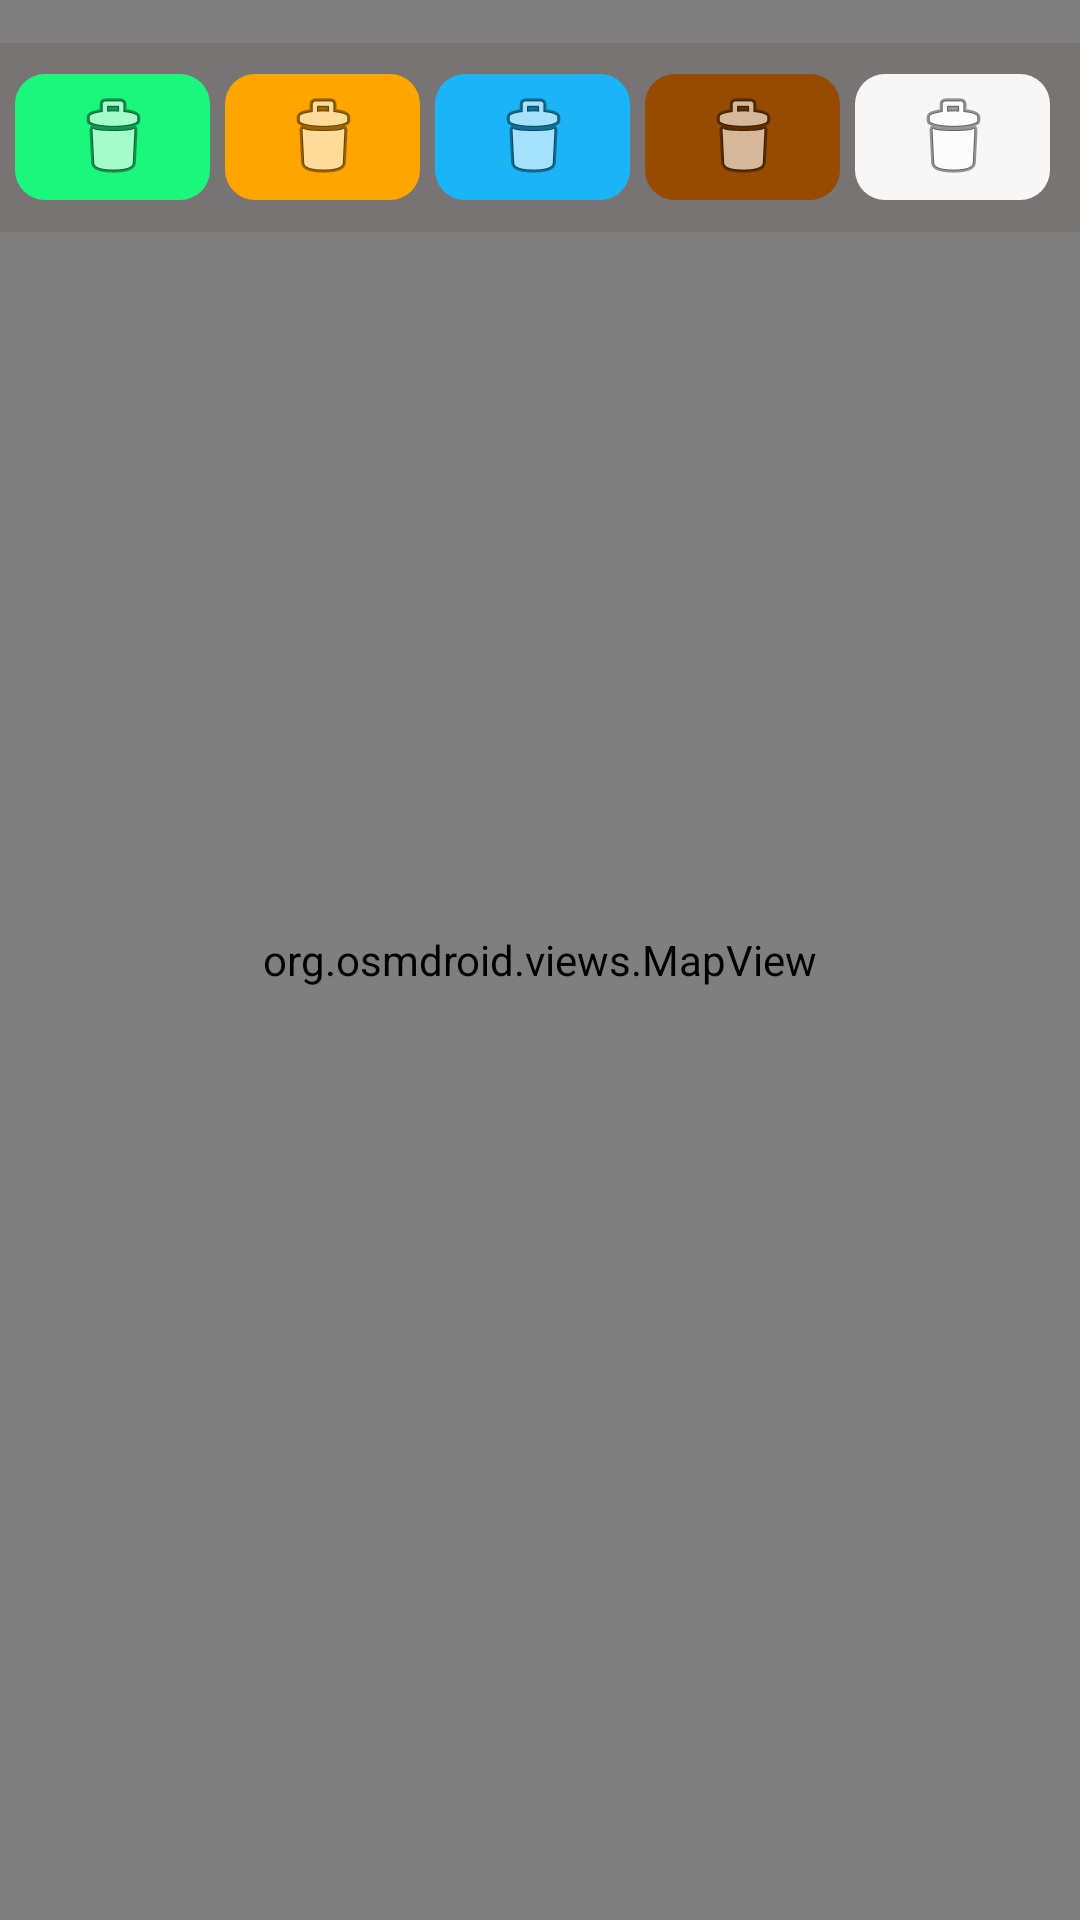

Write the Android layout XML for this screen, with the resource values it uses.
<!-- AndroidManifest.xml: application theme Theme.GarbageFinder -->
<!-- res/layout/map_page.xml -->
<?xml version="1.0" encoding="utf-8"?>
<androidx.drawerlayout.widget.DrawerLayout xmlns:android="http://schemas.android.com/apk/res/android"
    xmlns:app="http://schemas.android.com/apk/res-auto"
    xmlns:tools="http://schemas.android.com/tools"
    android:id="@+id/drawer_layout"
    android:layout_width="match_parent"
    android:layout_height="match_parent"
    android:layout_margin="5dp"
    tools:context=".mapPage">

    
    <androidx.constraintlayout.widget.ConstraintLayout
        android:id="@+id/relativeLayout"
        android:layout_width="match_parent"
        android:layout_height="match_parent">

        <org.osmdroid.views.MapView
            android:id="@+id/map"
            android:layout_width="match_parent"
            android:layout_height="match_parent"/>

        <LinearLayout
            android:id="@+id/palleteLayout"
            android:layout_width="match_parent"
            android:layout_height="63dp"
            android:background="#787474"
            android:gravity="center"
            android:orientation="horizontal"
            android:paddingStart="5dp"
            android:paddingEnd="5dp"
            app:layout_constraintBottom_toBottomOf="parent"
            app:layout_constraintEnd_toEndOf="parent"
            app:layout_constraintHorizontal_bias="0.448"
            app:layout_constraintStart_toStartOf="parent"
            app:layout_constraintTop_toTopOf="parent"
            app:layout_constraintVertical_bias="0.025">

            <ImageButton
                android:id="@+id/green"
                android:layout_width="52dp"
                android:layout_height="42dp"
                android:layout_marginEnd="5dp"
                android:layout_weight="1"
                android:background="@drawable/green"
                android:src="@android:drawable/ic_menu_delete" />

            <ImageButton
                android:id="@+id/orange"
                android:layout_width="52dp"
                android:layout_height="42dp"
                android:layout_marginEnd="5dp"
                android:layout_weight="1"
                android:background="@drawable/orange"
                android:src="@android:drawable/ic_menu_delete" />

            <ImageButton
                android:id="@+id/blue"
                android:layout_width="52dp"
                android:layout_height="42dp"
                android:layout_marginEnd="5dp"
                android:layout_weight="1"
                android:background="@drawable/blue"
                android:src="@android:drawable/ic_menu_delete" />

            <ImageButton
                android:id="@+id/brown"
                android:layout_width="52dp"
                android:layout_height="42dp"
                android:layout_marginEnd="5dp"
                android:layout_weight="1"
                android:background="@drawable/brown"
                android:src="@android:drawable/ic_menu_delete" />

            <ImageButton
                android:id="@+id/gray"
                android:layout_width="52dp"
                android:layout_height="42dp"
                android:layout_marginEnd="5dp"
                android:layout_weight="1"
                android:background="@drawable/gray"
                android:src="@android:drawable/ic_menu_delete" />
        </LinearLayout>

        <Button
            android:id="@+id/toggleSelectButton"
            android:layout_width="101dp"
            android:layout_height="97dp"
            android:layout_marginTop="628dp"
            android:layout_marginEnd="22dp"
            android:layout_marginBottom="21dp"
            android:background="@drawable/circular_button"
            android:text="Enable Selection"
            app:layout_constraintBottom_toBottomOf="parent"
            app:layout_constraintEnd_toEndOf="parent"
            app:layout_constraintTop_toTopOf="parent" />

    </androidx.constraintlayout.widget.ConstraintLayout>

    
    <com.google.android.material.navigation.NavigationView
        android:id="@+id/nav_view"
        android:layout_width="wrap_content"
        android:layout_height="match_parent"
        android:layout_gravity="start"
        app:headerLayout="@layout/nav_header"
        app:menu="@menu/drawer_menu" />

</androidx.drawerlayout.widget.DrawerLayout>
<!-- res/layout/nav_header.xml (included above) -->
<?xml version="1.0" encoding="utf-8"?>
<androidx.constraintlayout.widget.ConstraintLayout xmlns:android="http://schemas.android.com/apk/res/android"
    xmlns:app="http://schemas.android.com/apk/res-auto"
    xmlns:tools="http://schemas.android.com/tools"
    android:id="@+id/constraint"
    android:layout_width="match_parent"
    android:layout_height="230dp"
    android:background="@color/startColor"
    android:orientation="vertical"
    android:padding="16dp"
    android:theme="@style/ThemeOverlay.AppCompat.Dark">


    <TextView
        android:id="@+id/name"
        android:layout_width="295dp"
        android:layout_height="62dp"
        android:fontFamily="@font/main"
        android:gravity="center_horizontal|top"
        android:paddingTop="8dp"
        android:text="Username"
        android:textAppearance="@style/TextAppearance.AppCompat.Body1"
        android:textColor="#000000"
        android:textSize="24sp"
        android:textStyle="bold"
        app:layout_constraintBottom_toBottomOf="parent"
        app:layout_constraintEnd_toEndOf="parent"
        app:layout_constraintStart_toStartOf="parent"
        app:layout_constraintTop_toBottomOf="@+id/picture"
        app:layout_constraintVertical_bias="1.0" />

    <ImageView
        android:id="@+id/picture"
        android:layout_width="122dp"
        android:layout_height="115dp"
        app:layout_constraintBottom_toBottomOf="parent"
        app:layout_constraintEnd_toEndOf="parent"
        app:layout_constraintHorizontal_bias="0.498"
        app:layout_constraintStart_toStartOf="parent"
        app:layout_constraintTop_toTopOf="parent"
        app:layout_constraintVertical_bias="0.0"
        app:srcCompat="@drawable/clicked_button" />

</androidx.constraintlayout.widget.ConstraintLayout>
<!-- resources referenced by this layout -->
<resources>
  <color name="startColor">#87CBED</color>
  <!-- drawable blue (drawable) -->
  <?xml version="1.0" encoding="utf-8"?>
  <selector xmlns:android="http://schemas.android.com/apk/res/android">
      <item>
          <shape android:shape="rectangle">
              <solid android:color="#1BB5F7"></solid>
              <corners android:radius="10dp"></corners>
          </shape>
      </item>
  </selector>
  <!-- drawable brown (drawable) -->
  <?xml version="1.0" encoding="utf-8"?>
  <selector xmlns:android="http://schemas.android.com/apk/res/android">
      <item>
          <shape android:shape="rectangle">
              <solid android:color="#964B00"></solid>
              <corners android:radius="10dp"></corners>
          </shape>
      </item>
  </selector>
  <!-- drawable circular_button (drawable) -->
  <?xml version="1.0" encoding="utf-8"?>
  <shape xmlns:android="http://schemas.android.com/apk/res/android">
      <solid android:color="@color/startColor" /> 
      <corners android:radius="50dp" /> 
      <size android:width="100dp" android:height="100dp" /> 
  </shape>
  <!-- drawable gray (drawable) -->
  <?xml version="1.0" encoding="utf-8"?>
  <selector xmlns:android="http://schemas.android.com/apk/res/android">
      <item>
          <shape android:shape="rectangle">
              <solid android:color="#F7F7F7"></solid>
              <corners android:radius="10dp"></corners>
          </shape>
      </item>
  </selector>
  <!-- drawable green (drawable) -->
  <?xml version="1.0" encoding="utf-8"?>
  <selector xmlns:android="http://schemas.android.com/apk/res/android">
      <item>
          <shape android:shape="rectangle">
              <solid android:color="#1BF77C"></solid>
              <corners android:radius="10dp"></corners>
          </shape>
      </item>
  </selector>
  <!-- drawable orange (drawable) -->
  <?xml version="1.0" encoding="utf-8"?>
  <selector xmlns:android="http://schemas.android.com/apk/res/android">
      <item>
          <shape android:shape="rectangle">
              <solid android:color="#FFA500"></solid>
              <corners android:radius="10dp"></corners>
          </shape>
      </item>
  </selector>
  <style name="Theme.GarbageFinder" parent="Base.Theme.GarbageFinder" />
  <style name="Base.Theme.GarbageFinder" parent="Theme.AppCompat.Light.NoActionBar">
          
          
      </style>
</resources>
